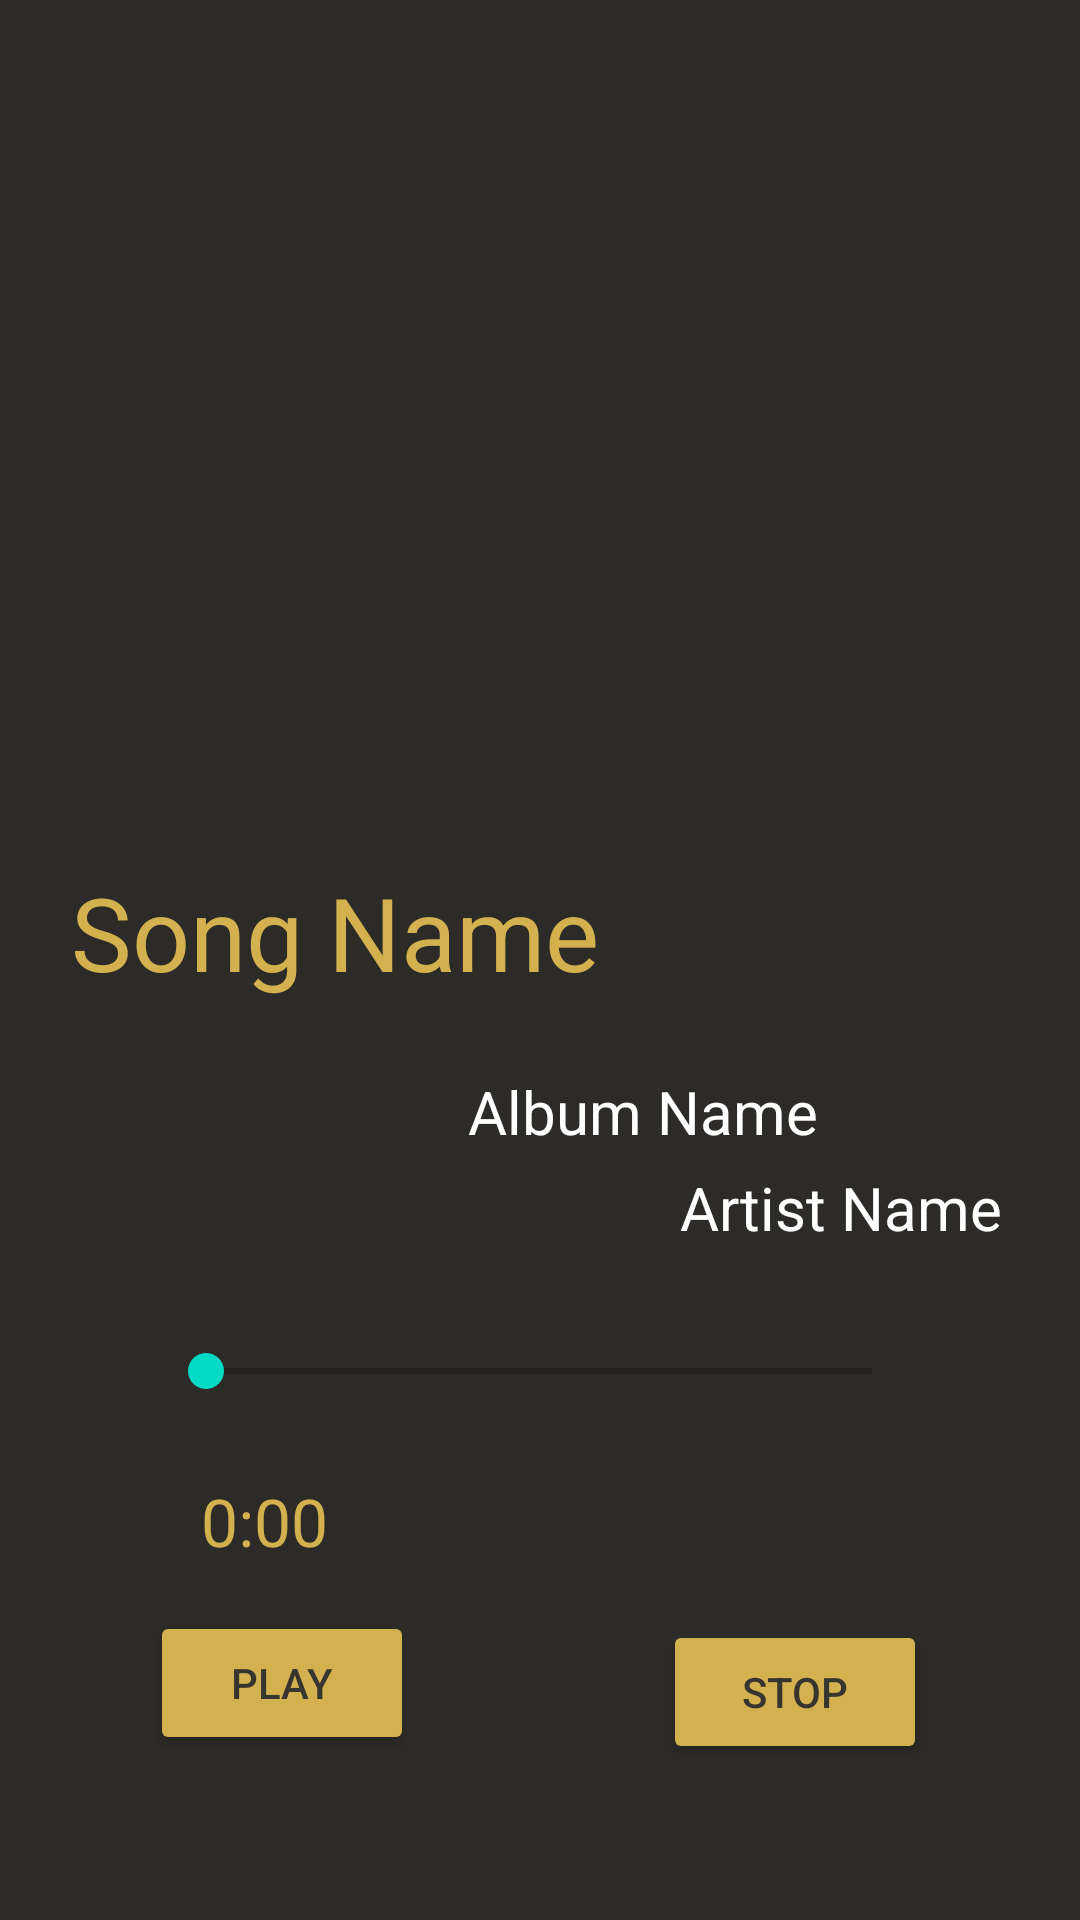

Reconstruct the res/layout file that produces this screen, plus the resources it refers to.
<!-- AndroidManifest.xml: application theme Theme.Goldwing3 -->
<!-- res/layout/activity_song_details.xml -->
<?xml version="1.0" encoding="utf-8"?>
<androidx.constraintlayout.widget.ConstraintLayout xmlns:android="http://schemas.android.com/apk/res/android"
    xmlns:app="http://schemas.android.com/apk/res-auto"
    xmlns:tools="http://schemas.android.com/tools"
    android:layout_width="match_parent"
    android:layout_height="match_parent"
    android:background="#2D2B27"
    tools:context=".SongDetails">

    <ImageView
        android:id="@+id/ivPhotoSongDetails"
        android:layout_width="300dp"
        android:layout_height="300dp"
        android:layout_marginStart="55dp"
        android:layout_marginTop="56dp"
        android:layout_marginEnd="56dp"
        app:layout_constraintEnd_toEndOf="parent"
        app:layout_constraintStart_toStartOf="parent"
        app:layout_constraintTop_toTopOf="parent"
        android:src="@drawable/ic_launcher_foreground" />

    <TextView
        android:id="@+id/tvSongNameSongDetails"
        android:layout_width="wrap_content"
        android:layout_height="51dp"
        android:layout_marginStart="55dp"
        android:layout_marginEnd="11dp"
        android:layout_marginBottom="18dp"
        android:text="Song Name"
        android:textColor="@color/gold"
        android:textSize="34sp"
        app:layout_constraintBottom_toTopOf="@+id/tvAlbumNameSongDetails"
        app:layout_constraintEnd_toStartOf="@+id/tvArtistNameSongDetails"
        app:layout_constraintStart_toStartOf="parent" />

    <TextView
        android:id="@+id/tvArtistNameSongDetails"
        android:layout_width="wrap_content"
        android:layout_height="wrap_content"
        android:layout_marginStart="16dp"
        android:layout_marginTop="33dp"
        android:layout_marginEnd="57dp"
        android:text="Artist Name"
        android:textColor="@color/white"
        android:textSize="20sp"
        app:layout_constraintEnd_toEndOf="parent"
        app:layout_constraintStart_toEndOf="@+id/tvSongNameSongDetails"
        app:layout_constraintTop_toBottomOf="@+id/ivPhotoSongDetails" />

    <TextView
        android:id="@+id/tvAlbumNameSongDetails"
        android:layout_width="wrap_content"
        android:layout_height="wrap_content"
        android:layout_marginStart="156dp"
        android:layout_marginBottom="256dp"
        android:text="Album Name"
        android:textColor="@color/white"
        android:textSize="20sp"
        app:layout_constraintBottom_toBottomOf="parent"
        app:layout_constraintStart_toStartOf="parent" />

    <Button
        android:id="@+id/btPlaySongDetails"
        android:onClick="playBtnClick"
        android:layout_width="wrap_content"
        android:layout_height="48dp"
        android:layout_marginStart="50dp"
        android:layout_marginBottom="55dp"
        android:backgroundTint="@color/gold"
        android:text="Play"
        android:textColor="@color/dark"
        app:layout_constraintBottom_toBottomOf="parent"
        app:layout_constraintStart_toStartOf="parent" />

    <Button
        android:id="@+id/btStopSongDetails"
        android:onClick="playBtnClick"
        android:layout_width="wrap_content"
        android:layout_height="wrap_content"
        android:layout_marginStart="136dp"
        android:layout_marginEnd="51dp"
        android:layout_marginBottom="52dp"
        android:backgroundTint="@color/gold"
        android:text="Stop"
        android:textColor="@color/dark"
        app:layout_constraintBottom_toBottomOf="parent"
        app:layout_constraintEnd_toEndOf="parent"
        app:layout_constraintHorizontal_bias="1.0"
        app:layout_constraintStart_toEndOf="@+id/btPlaySongDetails" />

    <SeekBar
        android:id="@+id/positionBar"
        android:layout_width="254dp"
        android:layout_height="48dp"
        android:layout_marginStart="78dp"
        android:layout_marginTop="49dp"
        android:layout_marginEnd="79dp"
        app:layout_constraintEnd_toEndOf="parent"
        app:layout_constraintStart_toStartOf="parent"
        app:layout_constraintTop_toBottomOf="@+id/tvAlbumNameSongDetails" />

    <TextView
        android:id="@+id/remainingTimeLabel"
        android:layout_width="wrap_content"
        android:layout_height="wrap_content"
        android:layout_marginStart="188dp"
        android:layout_marginEnd="71dp"
        android:layout_marginBottom="20dp"
        android:text="2:00"
        android:textColor="@color/gold"
        android:textSize="22sp"
        app:layout_constraintBottom_toTopOf="@+id/btStopSongDetails"
        app:layout_constraintEnd_toEndOf="parent"
        app:layout_constraintStart_toEndOf="@+id/elapsedTimeLabel" />

    <TextView
        android:id="@+id/elapsedTimeLabel"
        android:layout_width="wrap_content"
        android:layout_height="wrap_content"
        android:layout_marginStart="67dp"
        android:layout_marginTop="13dp"
        android:layout_marginBottom="17dp"
        android:text="0:00"
        android:textColor="@color/gold"
        android:textSize="22sp"
        app:layout_constraintBottom_toTopOf="@+id/btPlaySongDetails"
        app:layout_constraintStart_toStartOf="parent"
        app:layout_constraintTop_toBottomOf="@+id/positionBar" />

</androidx.constraintlayout.widget.ConstraintLayout>
<!-- resources referenced by this layout -->
<resources>
  <color name="dark">#37352F</color>
  <color name="gold">#D4B14F</color>
  <color name="white">#FFFFFFFF</color>
  <style name="Theme.Goldwing3" parent="Theme.MaterialComponents.DayNight.DarkActionBar">
          
          <item name="colorPrimary">@color/purple_500</item>
          <item name="colorPrimaryVariant">@color/purple_700</item>
          <item name="colorOnPrimary">@color/white</item>
          
          <item name="colorSecondary">@color/teal_200</item>
          <item name="colorSecondaryVariant">@color/teal_700</item>
          <item name="colorOnSecondary">@color/black</item>
          
          <item name="android:statusBarColor" tools:targetApi="l">?attr/colorPrimaryVariant</item>
          
      </style>
  <color name="purple_500">#FF6200EE</color>
  <color name="purple_700">#FF3700B3</color>
  <color name="teal_200">#FF03DAC5</color>
  <color name="teal_700">#FF018786</color>
  <color name="black">#FF000000</color>
</resources>
